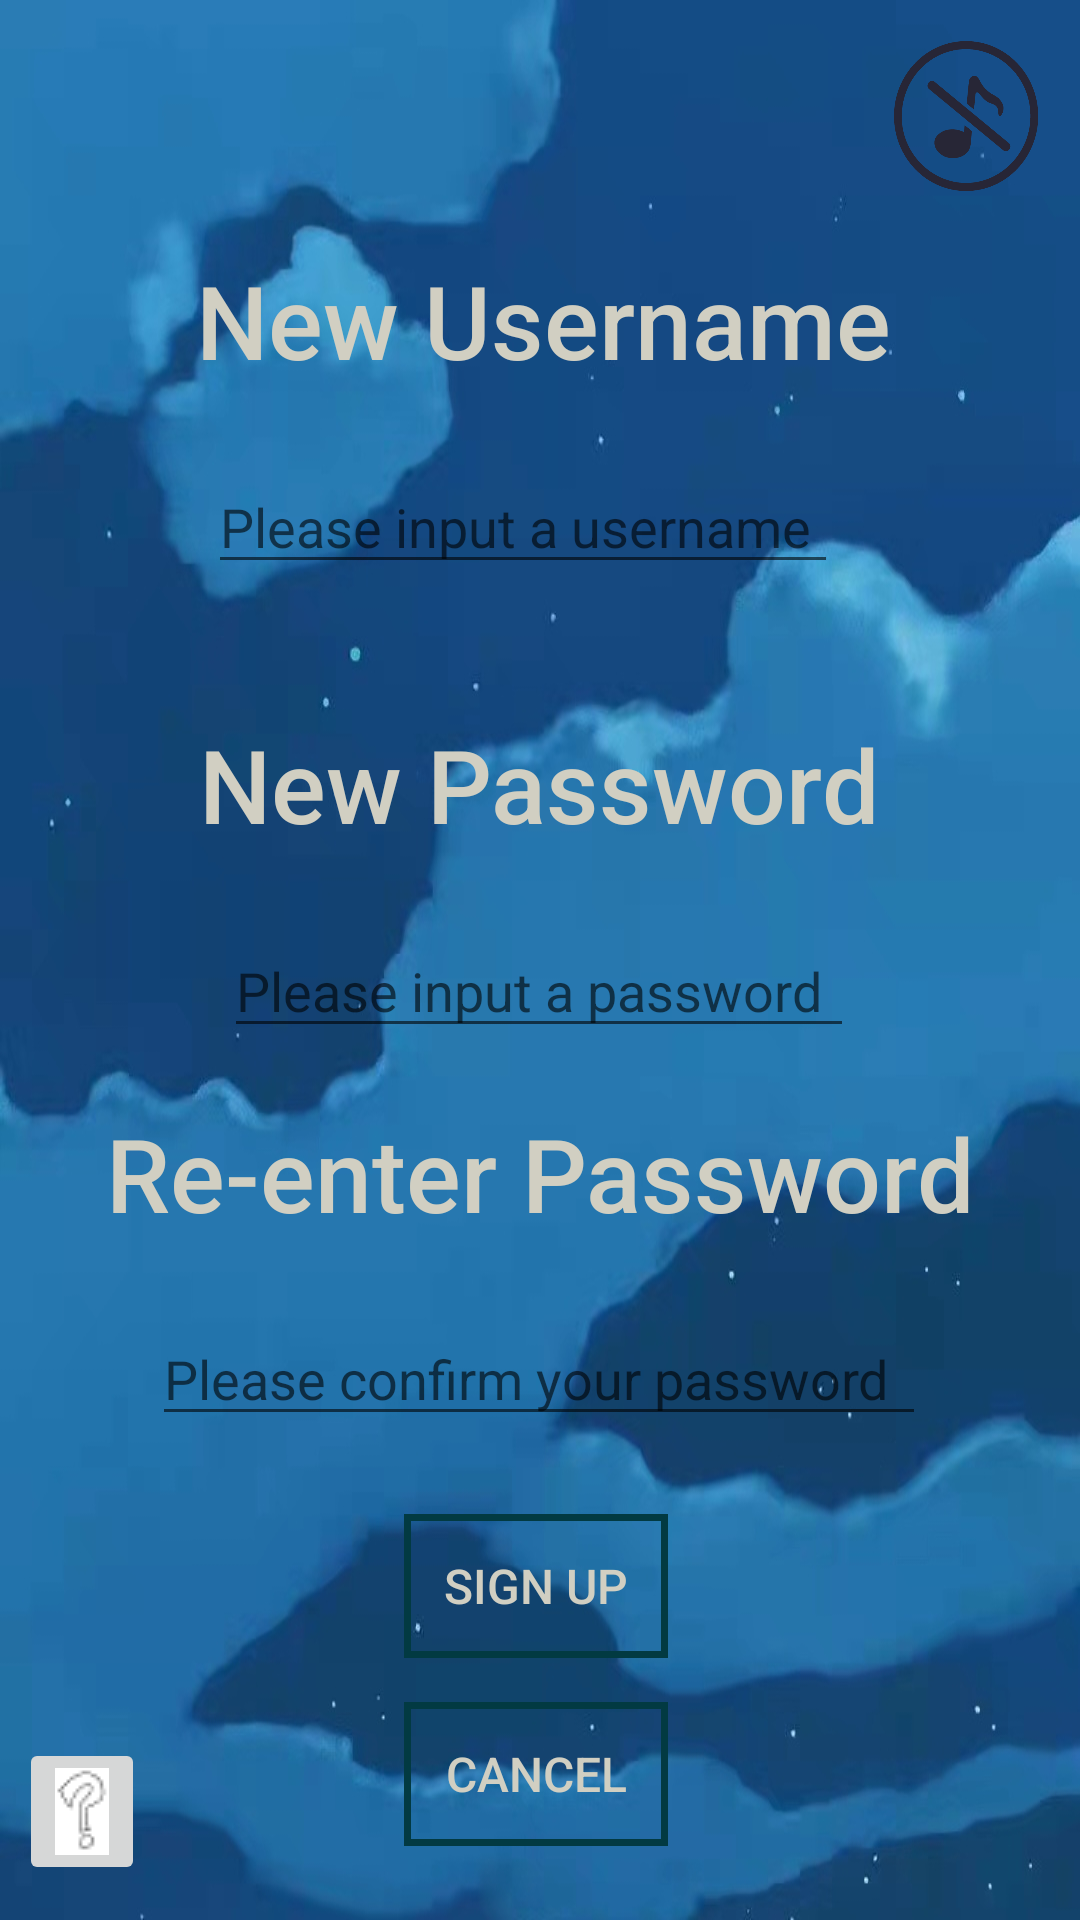

Write the Android layout XML for this screen, with the resource values it uses.
<!-- AndroidManifest.xml: application theme Theme.MemorizationGame -->
<!-- res/layout/activity_create_account.xml -->
<?xml version="1.0" encoding="utf-8"?>

<androidx.constraintlayout.widget.ConstraintLayout xmlns:android="http://schemas.android.com/apk/res/android"
    xmlns:app="http://schemas.android.com/apk/res-auto"
    xmlns:tools="http://schemas.android.com/tools"
    android:layout_width="match_parent"
    android:layout_height="match_parent"
    android:background="@drawable/game"
    tools:context=".UI.Login.CreateAccountActivity">



    <ImageButton
        android:id="@+id/sound"
        android:layout_width="48dp"
        android:layout_height="50dp"
        android:scaleType="fitXY"
        android:background="#0000"
        android:src="@drawable/stop"
        app:layout_constraintBottom_toBottomOf="parent"
        app:layout_constraintEnd_toEndOf="parent"
        app:layout_constraintHorizontal_bias="0.955"
        app:layout_constraintStart_toStartOf="parent"
        app:layout_constraintTop_toTopOf="parent"
        app:layout_constraintVertical_bias="0.023" />

    <ImageButton
        android:id="@+id/questionmark3"
        android:layout_width="wrap_content"
        android:layout_height="wrap_content"
        android:onClick="showDialog"
        app:layout_constraintBottom_toBottomOf="parent"
        app:layout_constraintEnd_toEndOf="parent"
        app:layout_constraintHorizontal_bias="0.02"
        app:layout_constraintStart_toStartOf="parent"
        app:layout_constraintTop_toTopOf="parent"
        app:layout_constraintVertical_bias="0.98"
        app:srcCompat="@drawable/questionmark" />

    <TextView
        android:id="@+id/textView2"
        android:layout_width="wrap_content"
        android:layout_height="wrap_content"
        android:layout_marginTop="84dp"
        android:fontFamily="sans-serif-medium"

        android:text="@string/new_username"
        android:textColor="#D1CFC2"
        android:textSize="34sp"
        app:layout_constraintEnd_toEndOf="parent"
        app:layout_constraintHorizontal_bias="0.51"
        app:layout_constraintStart_toStartOf="parent"
        app:layout_constraintTop_toTopOf="parent" />

    <TextView
        android:id="@+id/textView3"
        android:layout_width="wrap_content"
        android:layout_height="wrap_content"
        android:layout_marginTop="44dp"
        android:fontFamily="sans-serif-medium"
        android:text="@string/new_password"
        android:textColor="#D1CFC2"
        android:textSize="34sp"
        app:layout_constraintEnd_toEndOf="parent"
        app:layout_constraintHorizontal_bias="0.497"
        app:layout_constraintStart_toStartOf="parent"
        app:layout_constraintTop_toBottomOf="@+id/username" />

    <TextView
        android:id="@+id/textView4"
        android:layout_width="wrap_content"
        android:layout_height="wrap_content"
        android:layout_marginTop="19dp"
        android:fontFamily="sans-serif-medium"
        android:text="@string/re_enter_password"
        android:textColor="#D1CFC2"
        android:textSize="34sp"
        app:layout_constraintEnd_toEndOf="parent"
        app:layout_constraintStart_toStartOf="parent"
        app:layout_constraintTop_toBottomOf="@+id/password" />


    <EditText
        android:id="@+id/username"
        android:layout_width="wrap_content"
        android:layout_height="wrap_content"
        android:layout_marginTop="24dp"
        android:ems="10"
        android:hint="@string/please_input_a_username"
        android:inputType="textPersonName"
        android:textColor="#D1CFC2"
        app:layout_constraintEnd_toEndOf="parent"
        app:layout_constraintHorizontal_bias="0.462"
        app:layout_constraintStart_toStartOf="parent"
        app:layout_constraintTop_toBottomOf="@+id/textView2" />

    <EditText
        android:id="@+id/password"
        android:layout_width="wrap_content"
        android:layout_height="wrap_content"
        android:layout_marginTop="24dp"
        android:ems="10"
        android:hint="@string/please_input_a_password"
        android:inputType="textPassword"
        android:textColor="#D1CFC2"
        app:layout_constraintEnd_toEndOf="parent"
        app:layout_constraintHorizontal_bias="0.497"
        app:layout_constraintStart_toStartOf="parent"
        app:layout_constraintTop_toBottomOf="@+id/textView3" />


    <EditText
        android:id="@+id/reenterPassword"
        android:layout_width="258dp"
        android:layout_height="41dp"
        android:layout_marginTop="24dp"
        android:ems="10"
        android:hint="@string/please_confirm_your_password"
        android:inputType="textPassword"
        android:textColor="#D1CFC2"
        app:layout_constraintEnd_toEndOf="parent"
        app:layout_constraintHorizontal_bias="0.496"
        app:layout_constraintStart_toStartOf="parent"
        app:layout_constraintTop_toBottomOf="@+id/textView4" />

    <Button
        android:id="@+id/signup"
        android:layout_width="wrap_content"
        android:layout_height="wrap_content"
        android:layout_marginTop="26dp"
        android:background="@drawable/border"
        android:text="@string/sign_up"
        android:textColor="#D1CFC2"
        android:textSize="16sp"
        app:layout_constraintEnd_toEndOf="parent"
        app:layout_constraintHorizontal_bias="0.495"
        app:layout_constraintStart_toStartOf="parent"
        app:layout_constraintTop_toBottomOf="@+id/reenterPassword" />

    <Button
        android:id="@+id/cancel"
        android:layout_width="wrap_content"
        android:layout_height="wrap_content"
        android:layout_marginTop="10dp"
        android:background="@drawable/border"
        android:fontFamily="sans-serif-medium"
        android:text="CANCEL"
        android:textColor="#D1CFC2"
        android:textSize="16sp"
        app:layout_constraintBottom_toBottomOf="parent"
        app:layout_constraintEnd_toEndOf="parent"
        app:layout_constraintHorizontal_bias="0.495"
        app:layout_constraintStart_toStartOf="parent"
        app:layout_constraintTop_toBottomOf="@+id/signup"
        app:layout_constraintVertical_bias="0.159" />
</androidx.constraintlayout.widget.ConstraintLayout>
<!-- resources referenced by this layout -->
<resources>
  <!-- drawable border (drawable) -->
  <?xml version="1.0" encoding="utf-8"?>
  <shape xmlns:android="http://schemas.android.com/apk/res/android"
      android:shape="rectangle">
      
      <stroke android:width="7px" android:color="#023A42" />
  </shape>
  <!-- drawable game: jpg bitmap (drawable, 198892 bytes) -->
  <!-- drawable questionmark: png bitmap (drawable, 698 bytes) -->
  <!-- drawable stop: png bitmap (drawable, 8812 bytes) -->
  <string name="new_password">New Password</string>
  <string name="new_username">New Username</string>
  <string name="please_confirm_your_password">Please confirm your password</string>
  <string name="please_input_a_password">Please input a password</string>
  <string name="please_input_a_username">Please input a username</string>
  <string name="re_enter_password">Re-enter Password</string>
  <string name="sign_up">SiGN UP</string>
  <style name="Theme.MemorizationGame" parent="Theme.MaterialComponents.DayNight.Bridge">
          
          <item name="colorPrimary">@color/purple_500</item>
          <item name="colorPrimaryVariant">@color/purple_700</item>
          <item name="colorOnPrimary">@color/white</item>
          
          <item name="colorSecondary">@color/teal_200</item>
          <item name="colorSecondaryVariant">@color/teal_700</item>
          <item name="colorOnSecondary">@color/black</item>
          
          <item name="android:statusBarColor" tools:targetApi="l">?attr/colorPrimaryVariant</item>
          
      </style>
  <!-- not gathered from this repository: default colours our renderer supplied (Android Studio template values) -->
  <color name="purple_500">#FF6200EE</color>
  <color name="purple_700">#FF3700B3</color>
  <color name="teal_200">#FF03DAC5</color>
  <color name="teal_700">#FF018786</color>
  <color name="black">#FF000000</color>
  <color name="white">#FFFFFFFF</color>
</resources>
